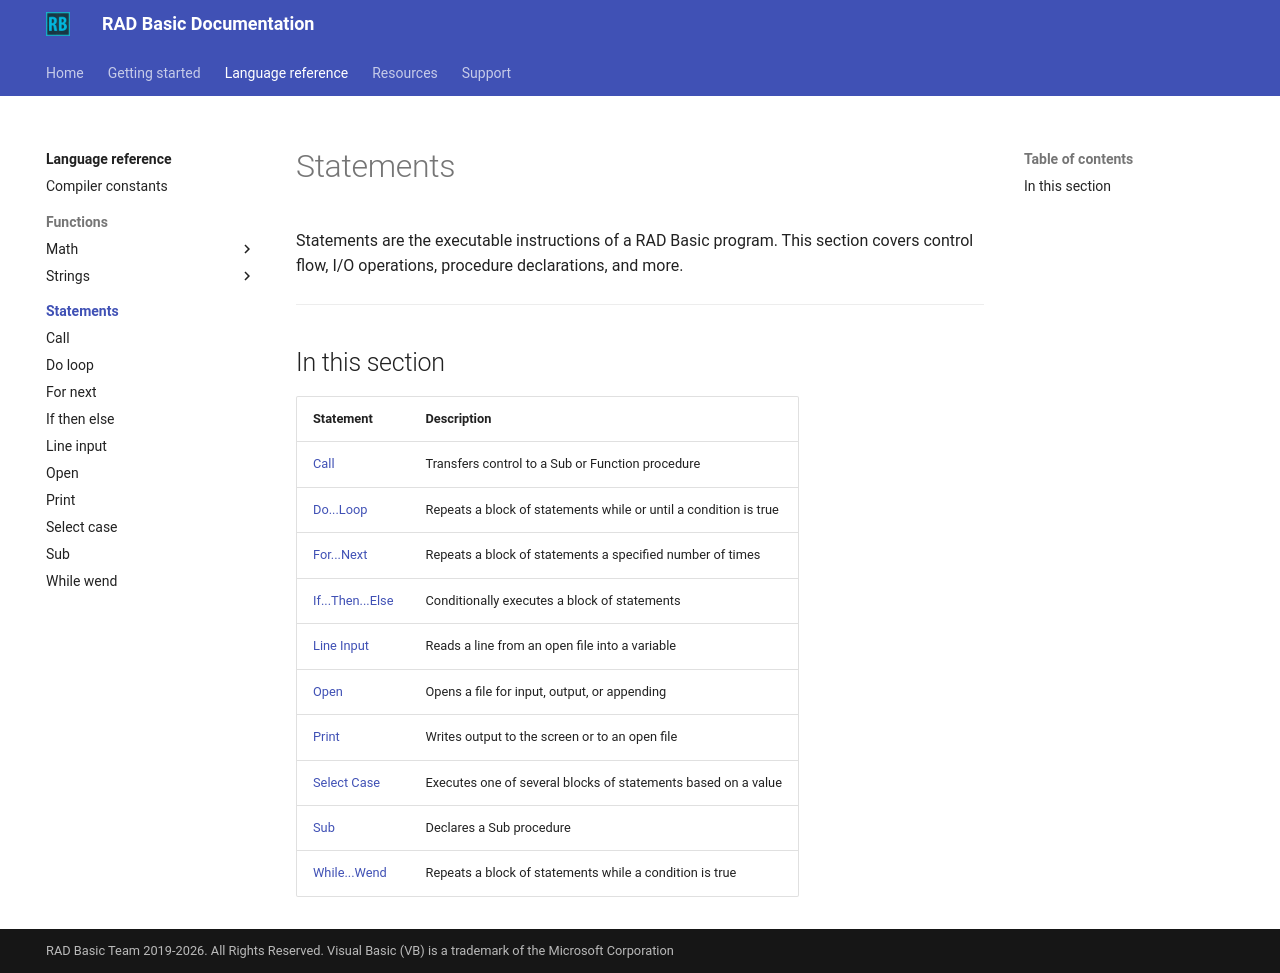

repository: radbasic/radbasic-docs · page: language-reference/statements/index.html · generator: mkdocs

# Statements

Statements are the executable instructions of a RAD Basic program. This section covers control flow, I/O operations, procedure declarations, and more.

---

## In this section

| Statement | Description |
|---|---|
| [Call](call.md) | Transfers control to a Sub or Function procedure |
| [Do...Loop](do-loop.md) | Repeats a block of statements while or until a condition is true |
| [For...Next](for-next.md) | Repeats a block of statements a specified number of times |
| [If...Then...Else](if-then-else.md) | Conditionally executes a block of statements |
| [Line Input](line-input.md) | Reads a line from an open file into a variable |
| [Open](open.md) | Opens a file for input, output, or appending |
| [Print](print.md) | Writes output to the screen or to an open file |
| [Select Case](select-case.md) | Executes one of several blocks of statements based on a value |
| [Sub](sub.md) | Declares a Sub procedure |
| [While...Wend](while-wend.md) | Repeats a block of statements while a condition is true |
